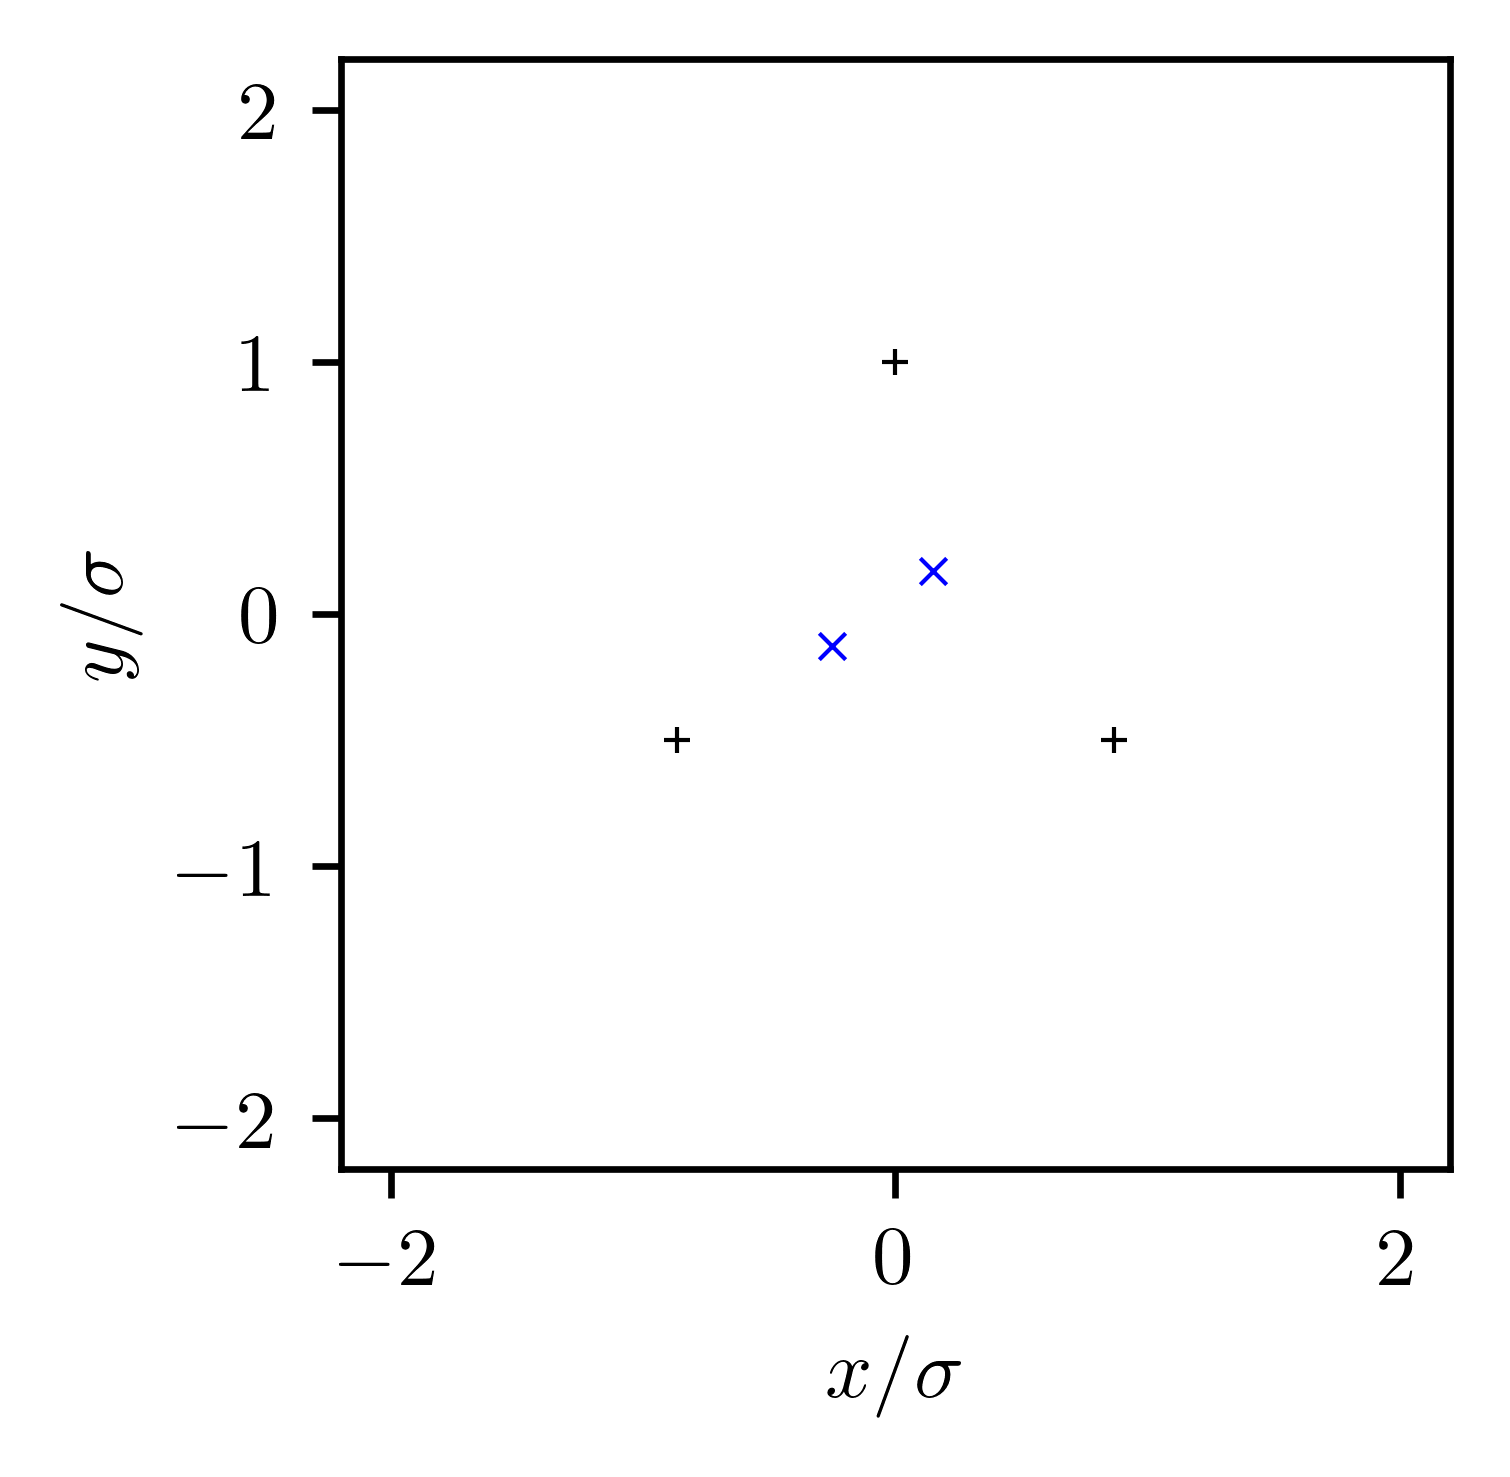

The table this chart was drawn from, first rows:
pt_idx, x, y, z
0, 0.000000, 1, 0.000000
1, -0.866, -0.5, 0.000000
2, 0.866, -0.5, 0.000000
